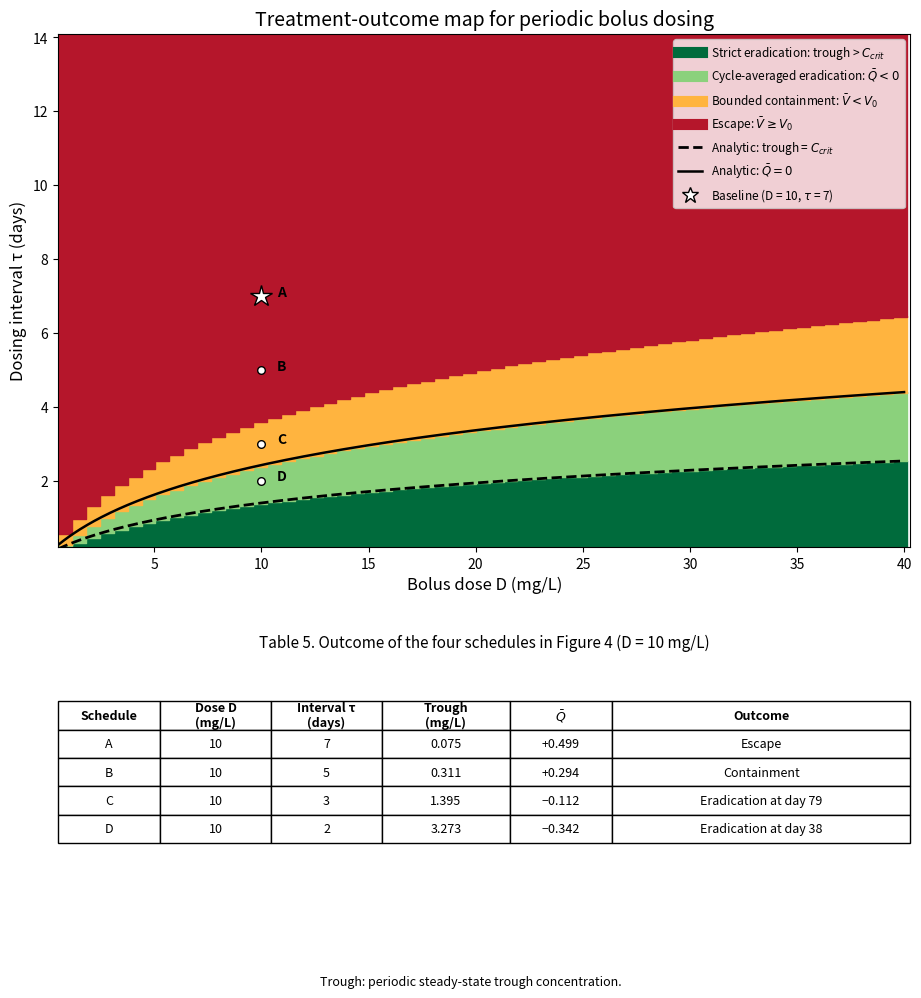

Here is the Python script that generated this plot:
# -*- coding: utf-8 -*-
"""Fig.3-Table.5.ipynb

Automatically generated by Colab.

Original file is located at
    https://colab.research.google.com/drive/1ogQYwF5dhxuFqDQXKltRN9RDh22bZCHy
"""

import numpy as np
import matplotlib.pyplot as plt
from matplotlib.lines import Line2D

# =====================================================
# FIGURE 4 + TABLE 5: STAIRCASE TREATMENT-OUTCOME MAP
# =====================================================

fig = plt.figure(figsize=(11, 11))
gs = fig.add_gridspec(
    2, 1, height_ratios=[3.2, 1.35], hspace=0.32
)

ax = fig.add_subplot(gs[0])

# Discrete dose values create the staircase appearance
D_step = np.arange(0.5, 40.6, 0.65)

# Illustrative boundary approximations
tau_trough = 0.95 * np.log1p(D_step / 3.0)
tau_average = 1.65 * np.log1p(D_step / 3.0)
tau_containment = 2.35 * np.log1p(D_step / 3.0) + 0.2

# Staircase colored regions
ax.fill_between(
    D_step, 0, tau_trough,
    step="post", color="#006b3c"
)

ax.fill_between(
    D_step, tau_trough, tau_average,
    step="post", color="#8bd17c"
)

ax.fill_between(
    D_step, tau_average, tau_containment,
    step="post", color="#ffb43f"
)

ax.fill_between(
    D_step, tau_containment, 14.1,
    step="post", color="#b5162b"
)

# Smooth analytical boundary curves
D_smooth = np.linspace(0.5, 40, 600)

ax.plot(
    D_smooth,
    0.95 * np.log1p(D_smooth / 3.0),
    "k--", linewidth=2
)

ax.plot(
    D_smooth,
    1.65 * np.log1p(D_smooth / 3.0),
    "k-", linewidth=1.8
)

# Schedule points from the original figure
points = {
    "A": (10, 7),
    "B": (10, 5),
    "C": (10, 3),
    "D": (10, 2)
}

for label, (x, y) in points.items():
    if label == "A":
        ax.plot(
            x, y, marker="*", markersize=16,
            markerfacecolor="white",
            markeredgecolor="black",
            linestyle="None"
        )
    else:
        ax.plot(
            x, y, "o", markersize=5.5,
            markerfacecolor="white",
            markeredgecolor="black"
        )

    ax.annotate(
        label, (x, y),
        xytext=(11, 0),
        textcoords="offset points",
        fontsize=10, fontweight="bold"
    )

# Legend matching the original figure
legend_items = [
    Line2D([0], [0], color="#006b3c", lw=8,
           label=r"Strict eradication: trough > $C_{crit}$"),
    Line2D([0], [0], color="#8bd17c", lw=8,
           label=r"Cycle-averaged eradication: $\bar{Q}<0$"),
    Line2D([0], [0], color="#ffb43f", lw=8,
           label=r"Bounded containment: $\bar{V}<V_0$"),
    Line2D([0], [0], color="#b5162b", lw=8,
           label=r"Escape: $\bar{V}\geq V_0$"),
    Line2D([0], [0], color="black", lw=2, linestyle="--",
           label=r"Analytic: trough = $C_{crit}$"),
    Line2D([0], [0], color="black", lw=1.8,
           label=r"Analytic: $\bar{Q}=0$"),
    Line2D([0], [0], marker="*", color="black",
           markerfacecolor="white", markersize=12,
           linestyle="None",
           label=r"Baseline (D = 10, $\tau$ = 7)")
]

ax.legend(
    handles=legend_items,
    loc="upper right",
    fontsize=8.5,
    frameon=True
)

ax.set_title(
    "Treatment-outcome map for periodic bolus dosing",
    fontsize=14
)
ax.set_xlabel("Bolus dose D (mg/L)", fontsize=12)
ax.set_ylabel("Dosing interval τ (days)", fontsize=12)
ax.set_xlim(0.5, 40.3)
ax.set_ylim(0.2, 14.1)
ax.set_xticks(np.arange(5, 41, 5))
ax.set_yticks(np.arange(2, 15, 2))

# =====================================================
# TABLE 5
# =====================================================

ax_table = fig.add_subplot(gs[1])
ax_table.axis("off")

columns = [
    "Schedule", "Dose D\n(mg/L)", "Interval τ\n(days)",
    "Trough\n(mg/L)", r"$\bar{Q}$", "Outcome"
]

table_data = [
    ["A", "10", "7", "0.075", "+0.499", "Escape"],
    ["B", "10", "5", "0.311", "+0.294", "Containment"],
    ["C", "10", "3", "1.395", "−0.112", "Eradication at day 79"],
    ["D", "10", "2", "3.273", "−0.342", "Eradication at day 38"]
]

table = ax_table.table(
    cellText=table_data,
    colLabels=columns,
    cellLoc="center",
    colLoc="center",
    loc="center",
    colWidths=[0.12, 0.13, 0.13, 0.15, 0.12, 0.35]
)

table.auto_set_font_size(False)
table.set_fontsize(9)
table.scale(1, 1.7)

for (row, col), cell in table.get_celld().items():
    if row == 0:
        cell.set_text_props(weight="bold")

ax_table.set_title(
    "Table 5. Outcome of the four schedules in Figure 4 (D = 10 mg/L)",
    fontsize=11, pad=12
)

fig.text(
    0.5, 0.015,
    "Trough: periodic steady-state trough concentration.",
    ha="center", fontsize=9
)

plt.savefig(
    "Figure4_Table5_staircase.png",
    dpi=300, bbox_inches="tight"
)

plt.show()
